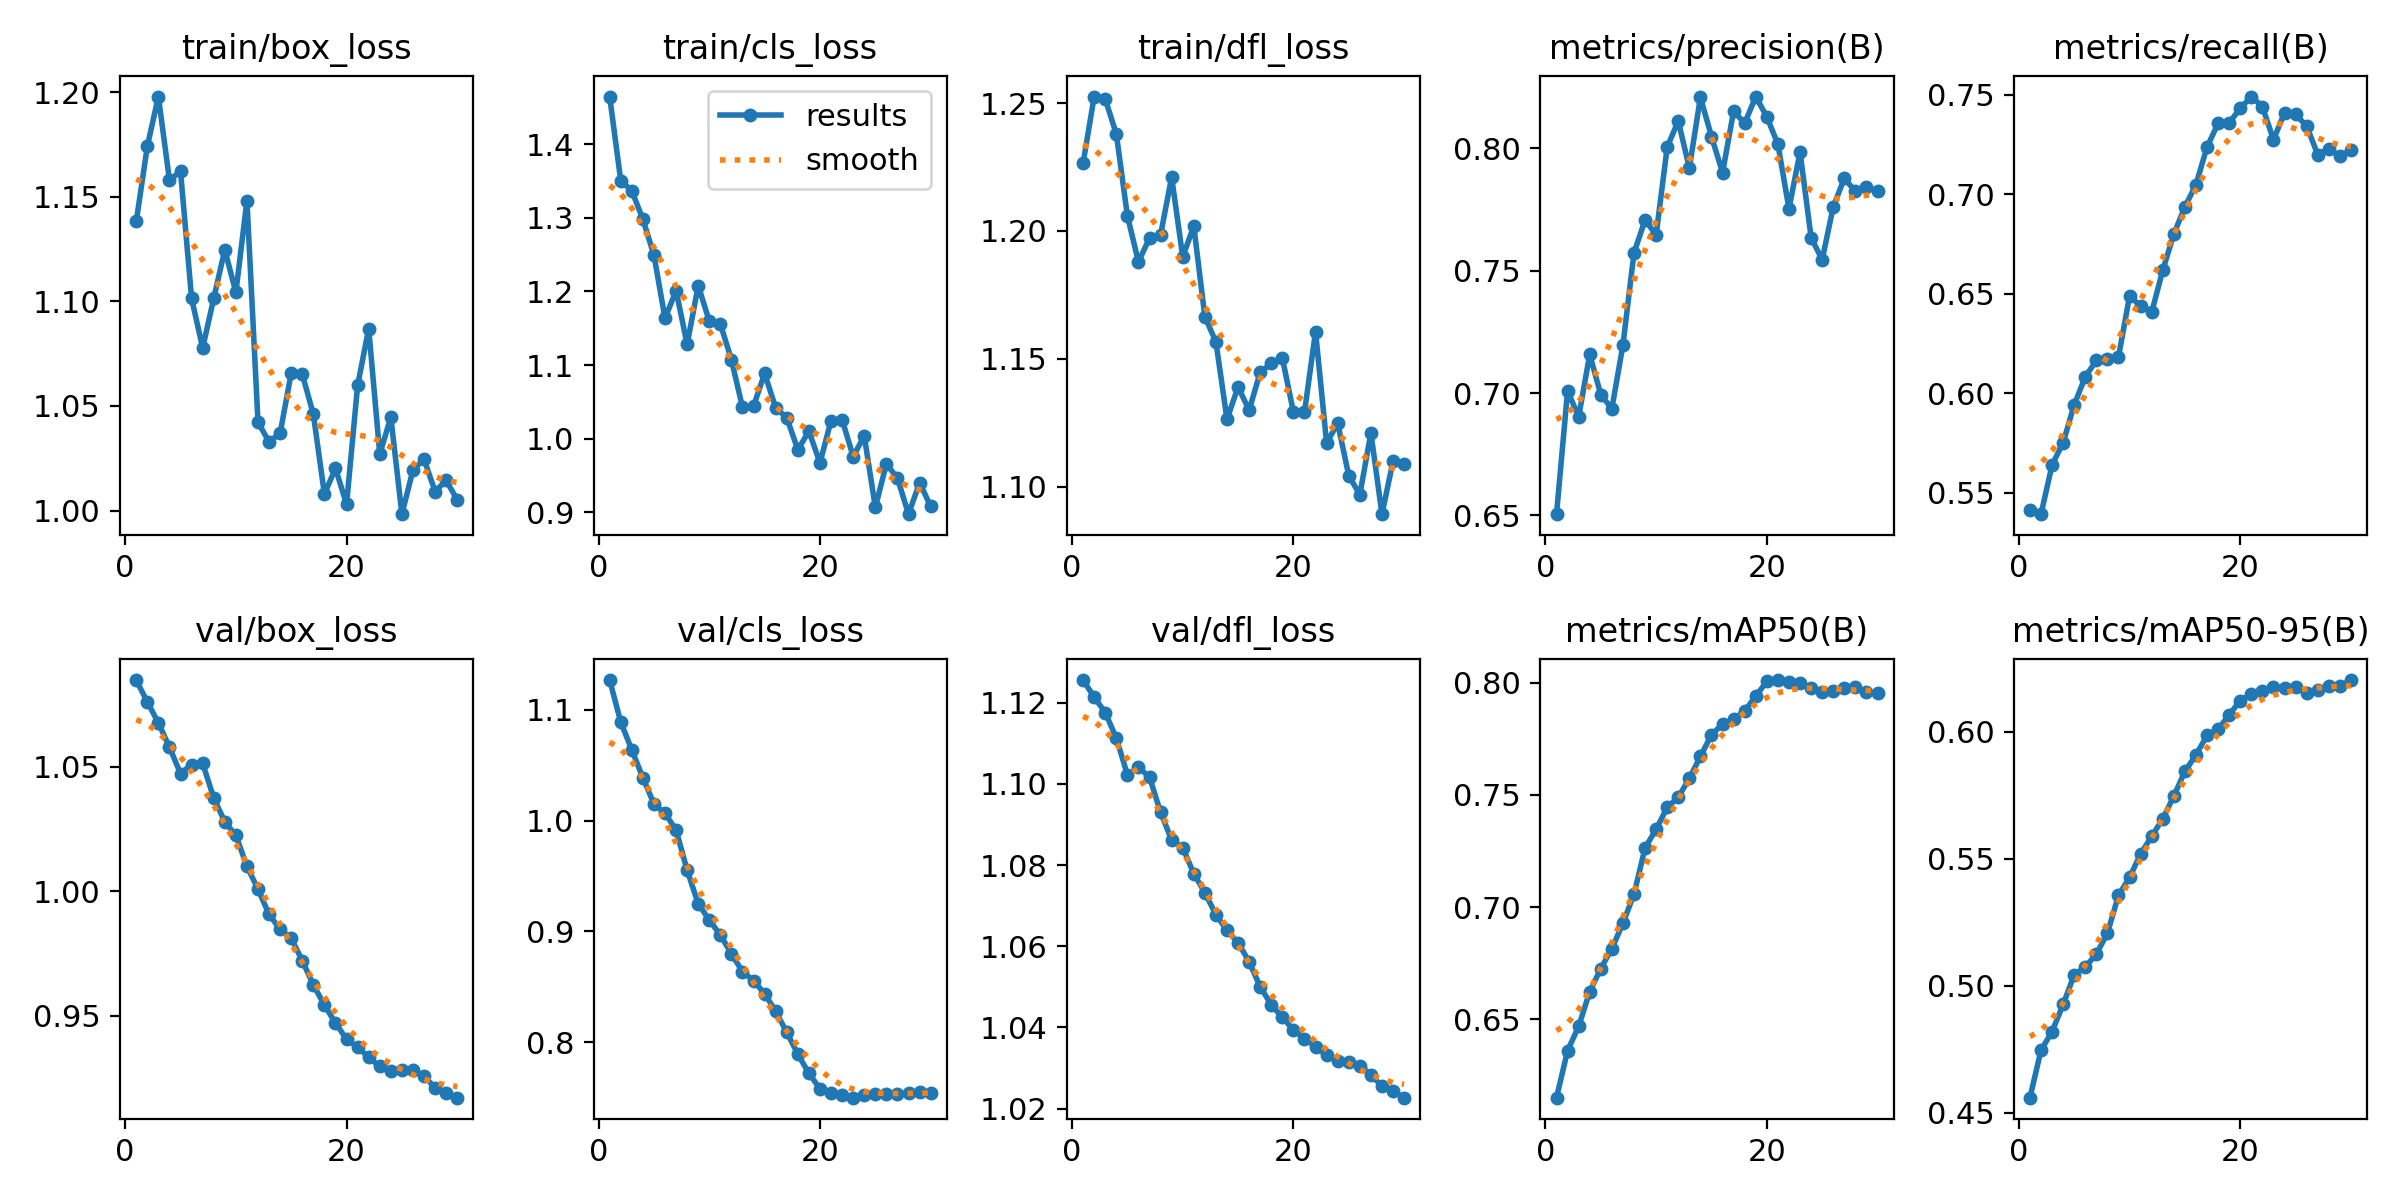

Source data for this figure (header and first rows):
epoch, train/box_loss, train/cls_loss, train/dfl_loss, metrics/precision(B), metrics/recall(B), metrics/mAP50(B), metrics/mAP50-95(B), val/box_loss, val/cls_loss, val/dfl_loss, lr/pg0, lr/pg1, lr/pg2
1, 1.138, 1.465, 1.226, 0.6505, 0.5415, 0.6151, 0.4559, 1.085, 1.127, 1.126, 8.33e-06, 8.33e-06, 8.33e-06
2, 1.174, 1.351, 1.253, 0.7009, 0.5392, 0.636, 0.4746, 1.076, 1.089, 1.121, 1.7261e-05, 1.7261e-05, 1.7261e-05
3, 1.198, 1.337, 1.252, 0.6903, 0.5639, 0.6469, 0.482, 1.068, 1.064, 1.118, 2.5564e-05, 2.5564e-05, 2.5564e-05
4, 1.158, 1.298, 1.238, 0.7158, 0.5751, 0.6623, 0.4927, 1.058, 1.039, 1.111, 3.3238e-05, 3.3238e-05, 3.3238e-05
5, 1.162, 1.249, 1.206, 0.6993, 0.5942, 0.6726, 0.5043, 1.047, 1.015, 1.102, 4.0284e-05, 4.0284e-05, 4.0284e-05
6, 1.101, 1.163, 1.188, 0.6936, 0.6082, 0.6815, 0.5074, 1.051, 1.007, 1.104, 4.6702e-05, 4.6702e-05, 4.6702e-05
7, 1.078, 1.201, 1.197, 0.7196, 0.6165, 0.6928, 0.5125, 1.051, 0.9914, 1.102, 5.2491e-05, 5.2491e-05, 5.2491e-05
8, 1.101, 1.128, 1.198, 0.7573, 0.6174, 0.7057, 0.5207, 1.038, 0.9552, 1.093, 5.7652e-05, 5.7652e-05, 5.7652e-05
9, 1.125, 1.208, 1.221, 0.7706, 0.6182, 0.7264, 0.5356, 1.028, 0.9248, 1.086, 6.2185e-05, 6.2185e-05, 6.2185e-05
10, 1.104, 1.16, 1.19, 0.7646, 0.6488, 0.7347, 0.5427, 1.022, 0.9103, 1.084, 6.6089e-05, 6.6089e-05, 6.6089e-05
11, 1.148, 1.156, 1.202, 0.8005, 0.6438, 0.7445, 0.5519, 1.01, 0.8967, 1.078, 6.9365e-05, 6.9365e-05, 6.9365e-05
12, 1.042, 1.107, 1.167, 0.8111, 0.6407, 0.7489, 0.5589, 1.001, 0.8797, 1.073, 7.2013e-05, 7.2013e-05, 7.2013e-05
13, 1.033, 1.042, 1.157, 0.7919, 0.6618, 0.7574, 0.5658, 0.9907, 0.8637, 1.068, 7.1876e-05, 7.1876e-05, 7.1876e-05
14, 1.037, 1.044, 1.126, 0.8208, 0.68, 0.7671, 0.5747, 0.9847, 0.8554, 1.064, 7.1876e-05, 7.1876e-05, 7.1876e-05
15, 1.066, 1.089, 1.139, 0.8047, 0.6936, 0.7768, 0.5845, 0.9811, 0.8437, 1.061, 6.7949e-05, 6.7949e-05, 6.7949e-05
16, 1.065, 1.042, 1.13, 0.79, 0.7048, 0.7815, 0.591, 0.972, 0.8278, 1.056, 6.4022e-05, 6.4022e-05, 6.4022e-05
17, 1.046, 1.028, 1.145, 0.8152, 0.7237, 0.7837, 0.5986, 0.9623, 0.8089, 1.05, 6.0095e-05, 6.0095e-05, 6.0095e-05
18, 1.008, 0.9852, 1.148, 0.8101, 0.7356, 0.7873, 0.6011, 0.9542, 0.7892, 1.046, 5.6168e-05, 5.6168e-05, 5.6168e-05
19, 1.02, 1.01, 1.15, 0.8211, 0.7359, 0.794, 0.6067, 0.9469, 0.7717, 1.042, 5.2241e-05, 5.2241e-05, 5.2241e-05
20, 1.003, 0.9672, 1.129, 0.8127, 0.7431, 0.8005, 0.6124, 0.9405, 0.758, 1.039, 4.8314e-05, 4.8314e-05, 4.8314e-05
21, 1.06, 1.025, 1.129, 0.8016, 0.749, 0.8012, 0.6148, 0.9373, 0.7537, 1.037, 4.4387e-05, 4.4387e-05, 4.4387e-05
22, 1.087, 1.026, 1.161, 0.7752, 0.744, 0.8004, 0.616, 0.9332, 0.7521, 1.035, 4.046e-05, 4.046e-05, 4.046e-05
23, 1.027, 0.9758, 1.117, 0.7984, 0.7274, 0.7998, 0.6176, 0.9296, 0.7498, 1.033, 3.6533e-05, 3.6533e-05, 3.6533e-05
24, 1.045, 1.004, 1.125, 0.7635, 0.7409, 0.7975, 0.6171, 0.9276, 0.7524, 1.032, 3.2606e-05, 3.2606e-05, 3.2606e-05
25, 0.9983, 0.9068, 1.104, 0.7544, 0.74, 0.7956, 0.6175, 0.928, 0.7532, 1.031, 2.8679e-05, 2.8679e-05, 2.8679e-05
26, 1.019, 0.9658, 1.097, 0.776, 0.7342, 0.7961, 0.6153, 0.9279, 0.7531, 1.031, 2.4752e-05, 2.4752e-05, 2.4752e-05
27, 1.024, 0.9463, 1.121, 0.7877, 0.7199, 0.7976, 0.6165, 0.9256, 0.753, 1.028, 2.0825e-05, 2.0825e-05, 2.0825e-05
28, 1.009, 0.8975, 1.089, 0.7824, 0.7228, 0.7982, 0.6182, 0.9209, 0.7539, 1.026, 1.6898e-05, 1.6898e-05, 1.6898e-05
29, 1.014, 0.9404, 1.11, 0.784, 0.719, 0.7956, 0.6181, 0.919, 0.7548, 1.024, 1.2971e-05, 1.2971e-05, 1.2971e-05
30, 1.005, 0.908, 1.109, 0.7824, 0.7219, 0.7953, 0.6204, 0.917, 0.7545, 1.023, 9.044e-06, 9.044e-06, 9.044e-06
